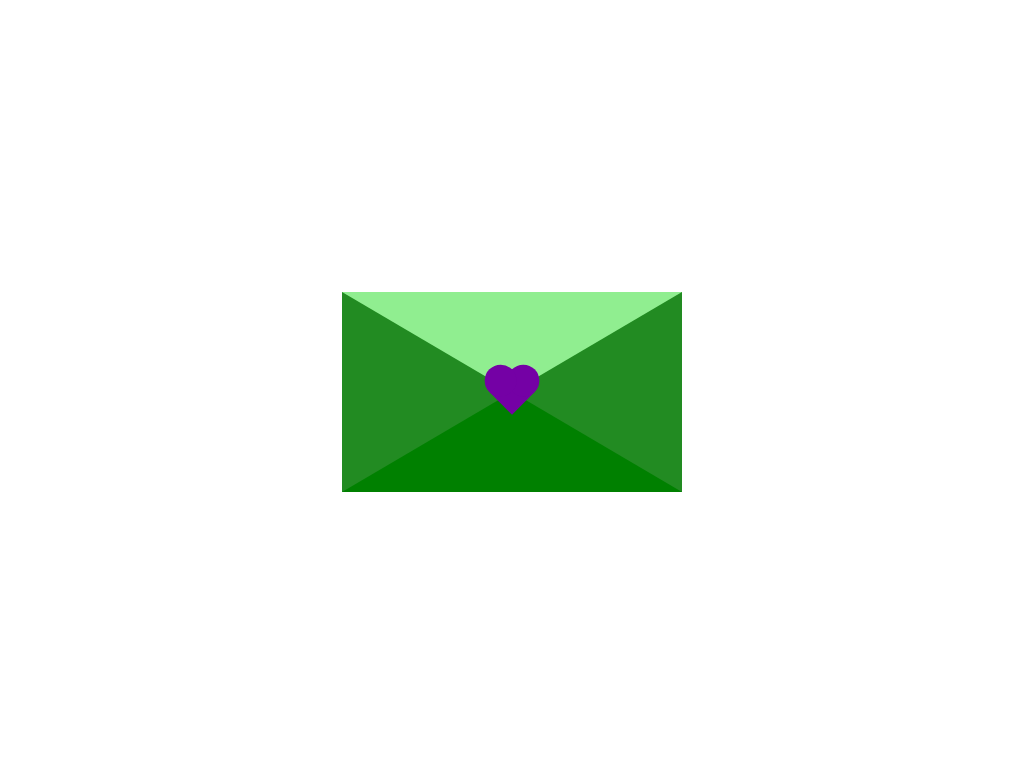

Recreate this image using only HTML and CSS.

<!-- file: index.html -->
<!DOCTYPE html>
<html>
    <head>
        <link rel="stylesheet" href="styles.css">
        <title>envelope with heart</title>
    </head>
    <body>
        <div class="card">
            <div class="heart"></div>
        </div>
    </body>
</html>


/* file: styles.css */
body {
    display: flex;
    justify-content: center;
    align-items: center;
    height: 100vh;
}

.card {
    width: 0;
    height: 0;
    border-top: 100px solid lightgreen;
    border-right: 170px solid forestgreen;
    border-bottom: 100px solid green;
    border-left: 170px solid forestgreen;
}

.heart {
    width: 32px;
    height: 32px;
    background-color: rgb(116, 1, 165);
    transform: translate(-50%, -50%) rotate(45deg);
    animation: heartbeat 1.4s linear infinite;
}

.heart::before {
    content: "";
    position: absolute;
    top: 0;
    left: 0;
    width: 100%;
    height: 100%;
    background-color: rgb(116, 1, 165);
    transform: translateY(-50%);
    border-radius: 50%;
}

.heart::after {
    content: "";
    position: absolute;
    top: 0;
    left: 0;
    width: 100%;
    height: 100%;
    background-color: rgb(116, 1, 165);
    transform: translateX(-50%);
    border-radius: 50%;
}

@keyframes heartbeat {
    0% {transform: translate(-50%, -50%) rotate(45deg) scale(1);}
    25% {transform: translate(-50%, -50%) rotate(45deg) scale(1);}
    30% {transform: translate(-50%, -50%) rotate(45deg) scale(1.4);}
    50% {transform: translate(-50%, -50%) rotate(45deg) scale(1.2);}
    70% {transform: translate(-50%, -50%) rotate(45deg) scale(1.4);}
    100% {transform: translate(-50%, -50%) rotate(45deg) scale(1);}
}
